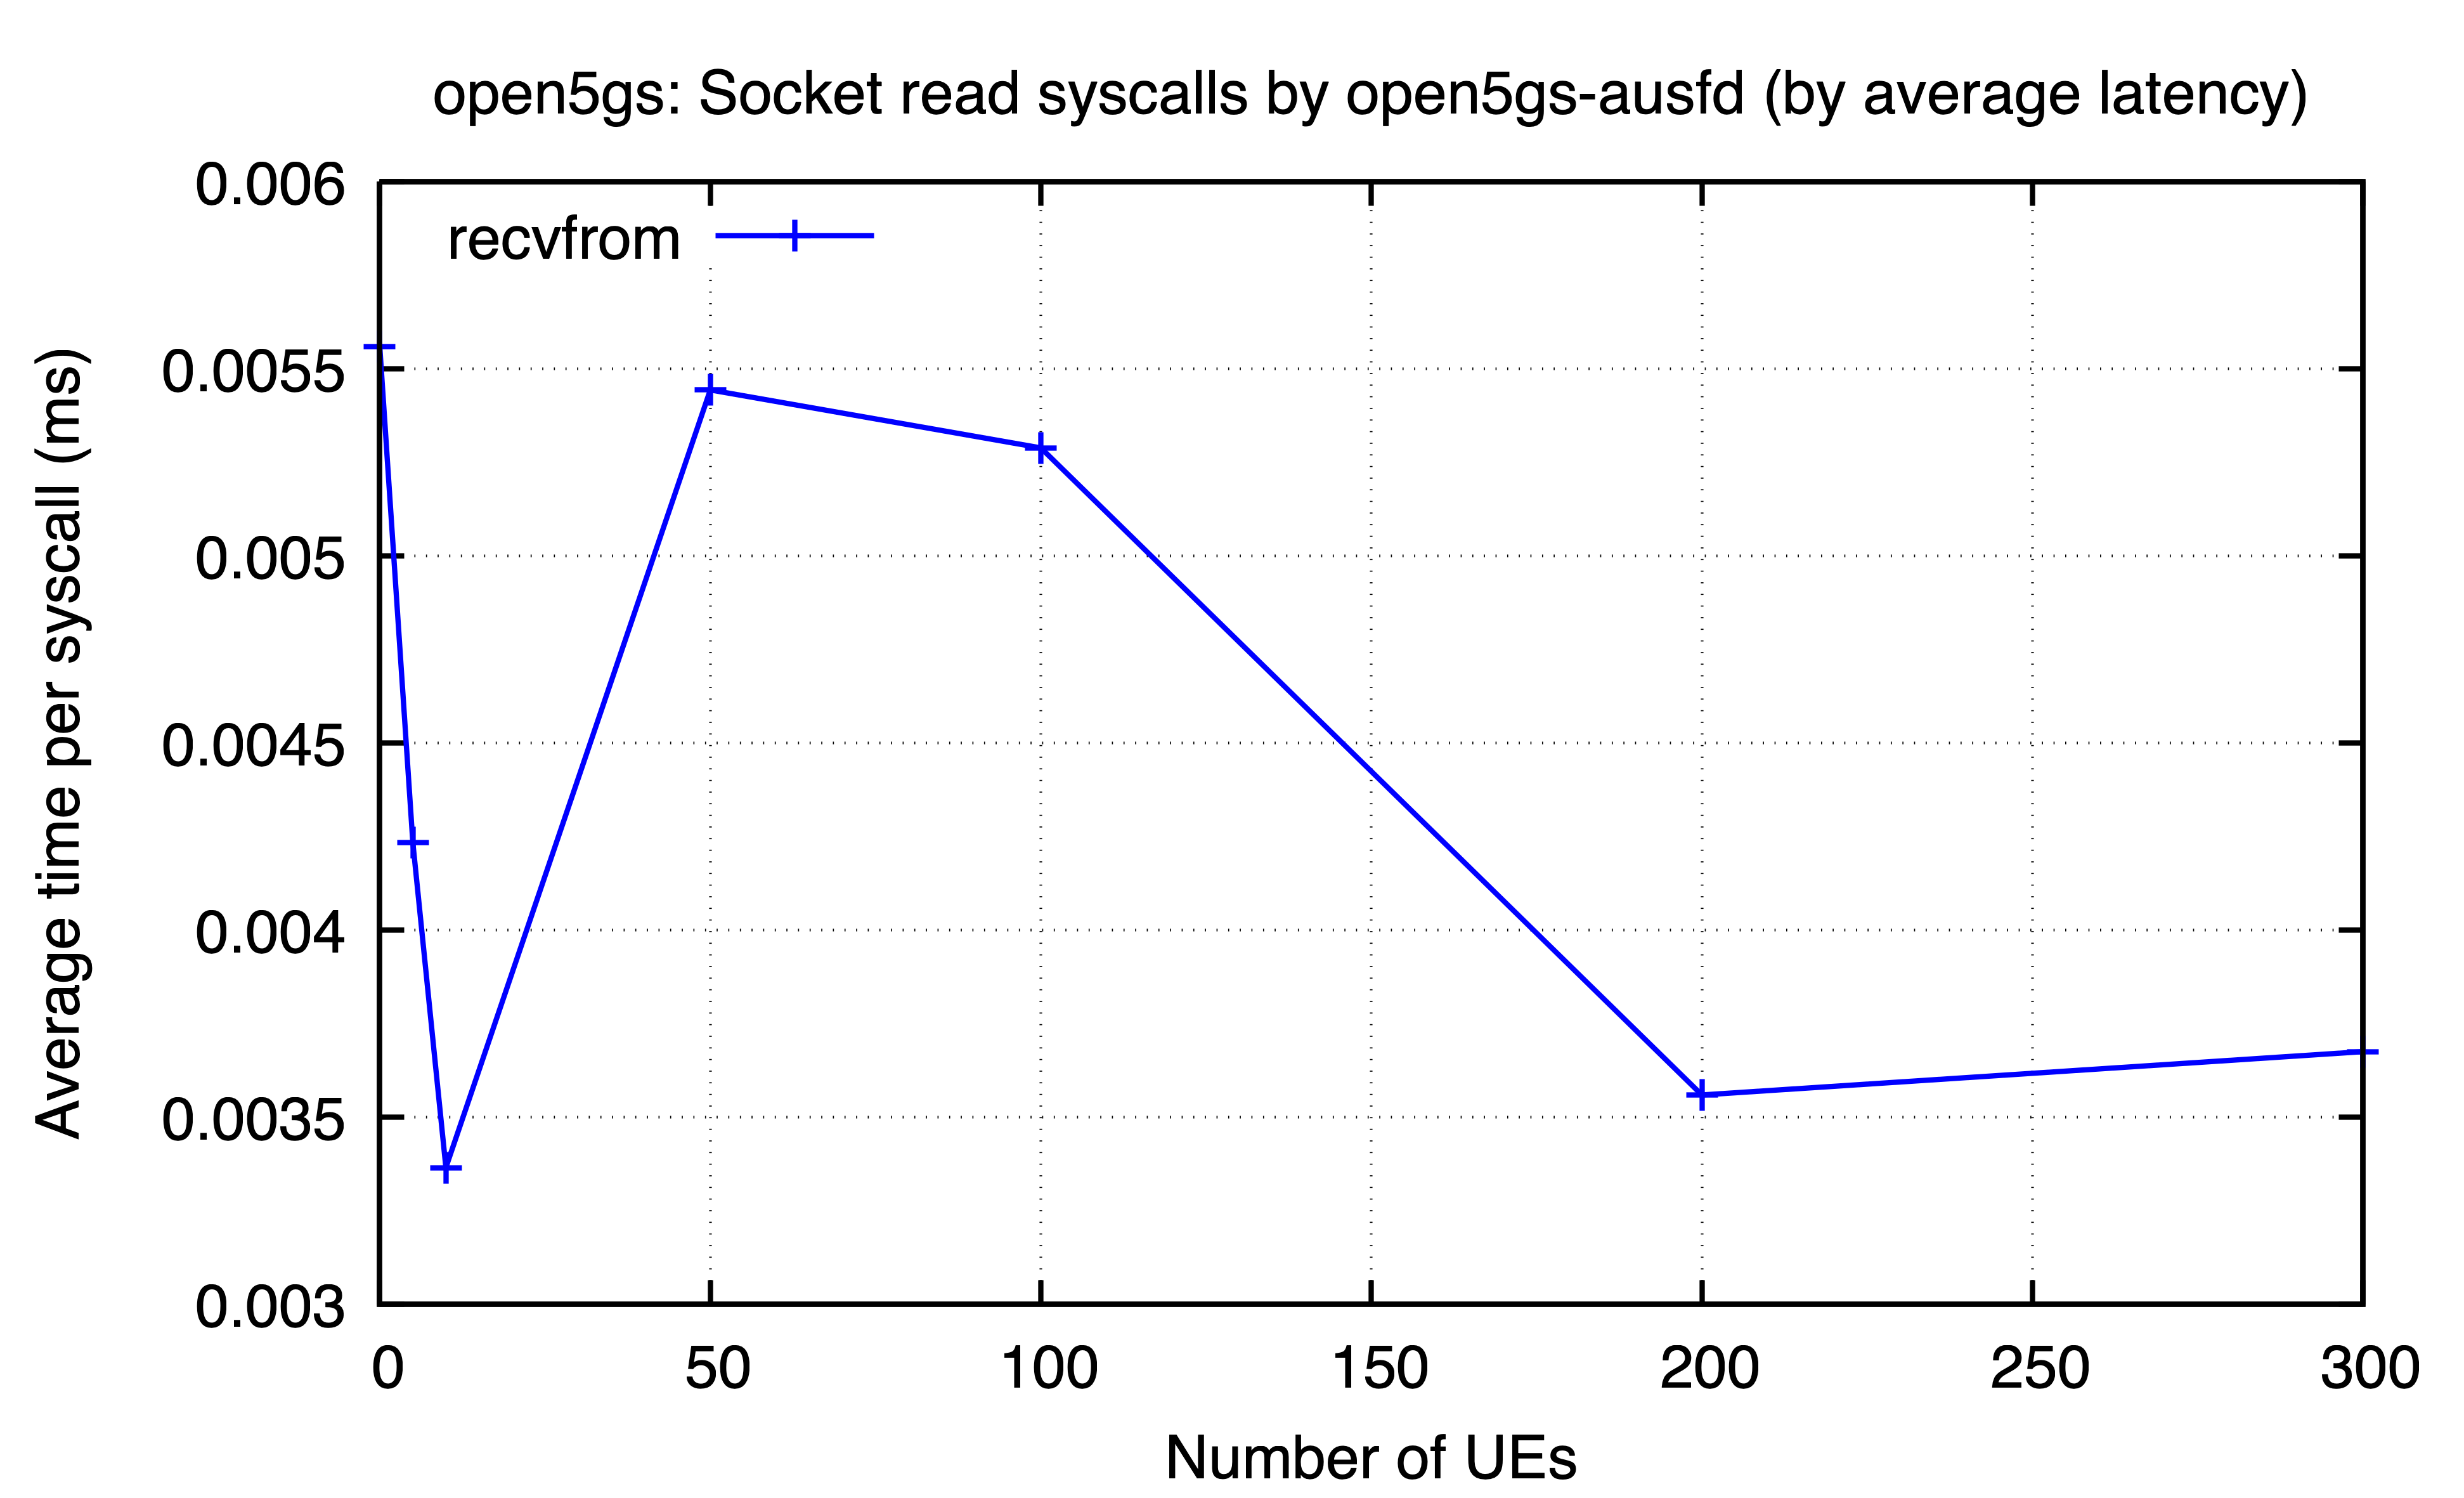

The table this chart was drawn from, first rows:
ues, recvfrom
0, 0.005559
5, 0.004234
10, 0.003366
50, 0.005443
100, 0.005288
200, 0.00356
300, 0.003675
